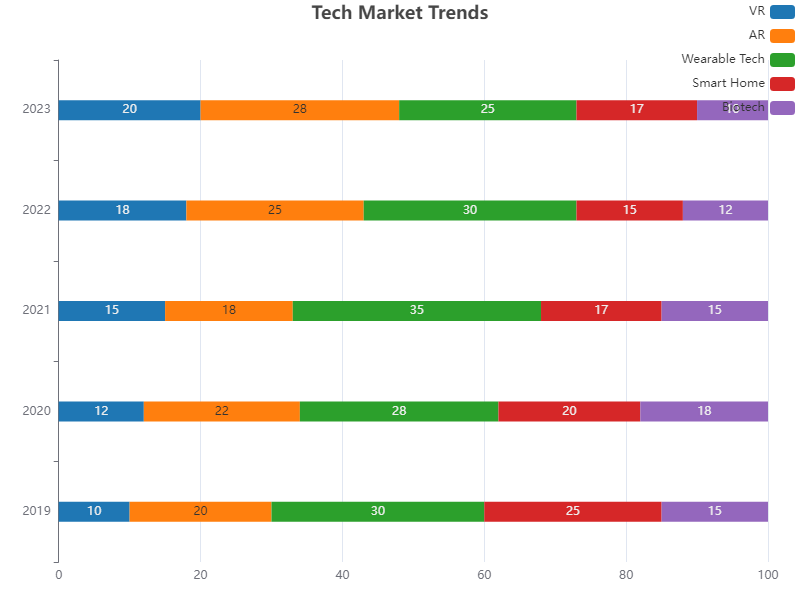

The data file committed next to this chart (first rows):
Year, VR, AR, Wearable Tech, Smart Home, Biotech
2019, 10, 20, 30, 25, 15
2020, 12, 22, 28, 20, 18
2021, 15, 18, 35, 17, 15
2022, 18, 25, 30, 15, 12
2023, 20, 28, 25, 17, 10
